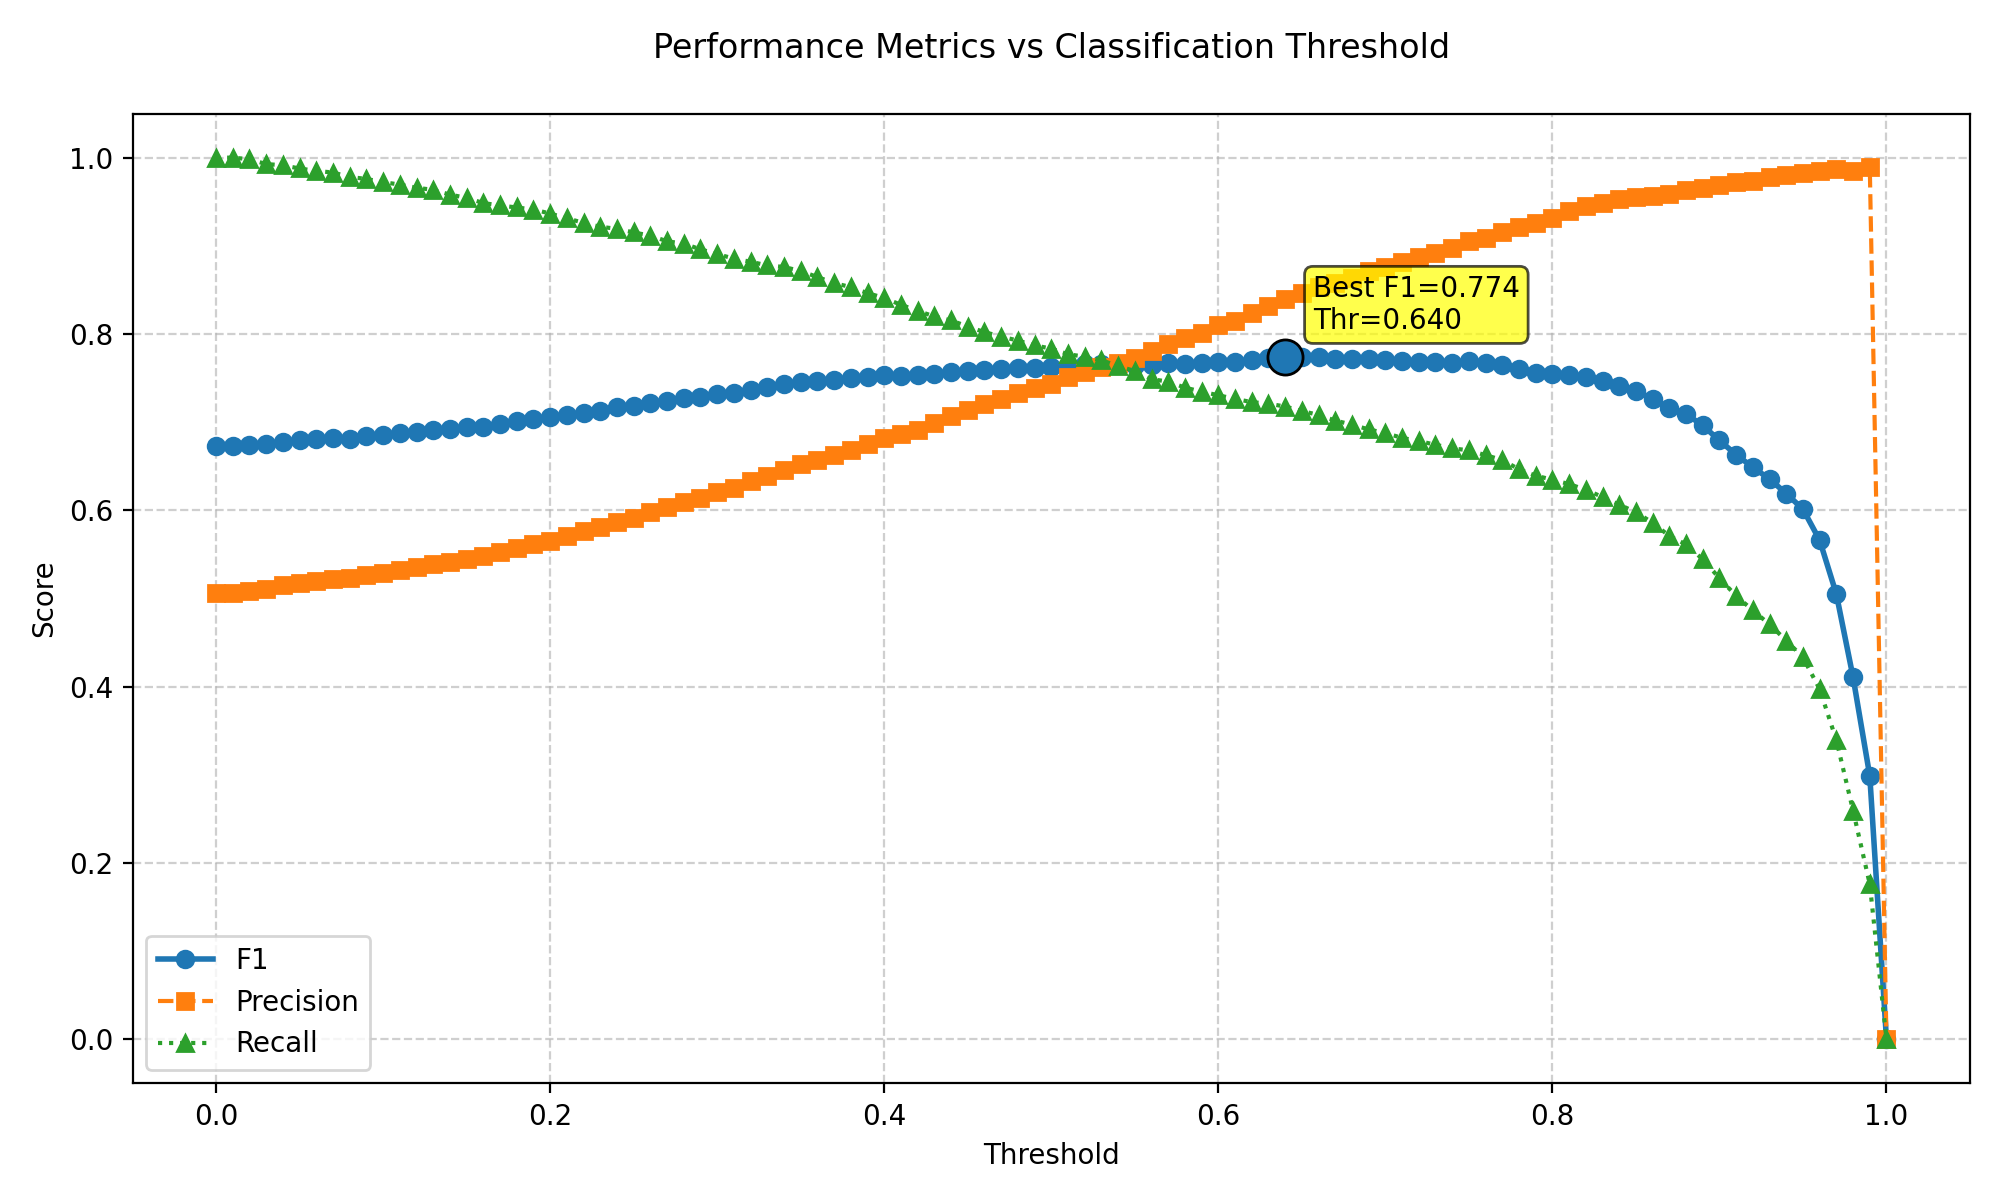

Data behind this chart, as committed beside it:
threshold, f1, precision, recall
0.0, 0.6725, 0.5066, 1.0
0.01, 0.6726, 0.5067, 1.0
0.02, 0.6742, 0.509, 0.9982
0.03, 0.6747, 0.511, 0.9927
0.04, 0.6779, 0.515, 0.9913
0.05, 0.6794, 0.5178, 0.9877
0.06, 0.681, 0.5204, 0.985
0.07, 0.6824, 0.5225, 0.9831
0.08, 0.6814, 0.5228, 0.9781
0.09, 0.6839, 0.5264, 0.9758
0.1, 0.685, 0.5288, 0.9722
0.11, 0.6871, 0.5322, 0.9694
0.12, 0.689, 0.5355, 0.9658
0.13, 0.6913, 0.539, 0.9635
0.14, 0.6918, 0.5414, 0.958
0.15, 0.6941, 0.5453, 0.9544
0.16, 0.6946, 0.5479, 0.9485
0.17, 0.6976, 0.5526, 0.9457
0.18, 0.7011, 0.5578, 0.9435
0.19, 0.7038, 0.5621, 0.9412
0.2, 0.7054, 0.5657, 0.9366
0.21, 0.7076, 0.5706, 0.9311
0.22, 0.7104, 0.5762, 0.9261
0.23, 0.7131, 0.5816, 0.9216
0.24, 0.7167, 0.5872, 0.9193
0.25, 0.7188, 0.5919, 0.9152
0.26, 0.7219, 0.5976, 0.9115
0.27, 0.7241, 0.6033, 0.9052
0.28, 0.7274, 0.6093, 0.9024
0.29, 0.7289, 0.6143, 0.896
0.3, 0.7319, 0.6212, 0.8906
0.31, 0.7334, 0.6258, 0.8855
0.32, 0.7369, 0.6329, 0.8819
0.33, 0.7398, 0.6393, 0.8778
0.34, 0.7433, 0.6455, 0.876
0.35, 0.7459, 0.652, 0.8714
0.36, 0.7466, 0.657, 0.8646
0.37, 0.7478, 0.6628, 0.8577
0.38, 0.7497, 0.6687, 0.8532
0.39, 0.7511, 0.6752, 0.8463
0.4, 0.7534, 0.6825, 0.8409
0.41, 0.7526, 0.6863, 0.8331
0.42, 0.753, 0.6916, 0.8263
0.43, 0.7544, 0.6985, 0.8199
0.44, 0.7573, 0.707, 0.8153
0.45, 0.7582, 0.7138, 0.8085
0.46, 0.7593, 0.7209, 0.8021
0.47, 0.7598, 0.7259, 0.7971
0.48, 0.7614, 0.7327, 0.7925
0.49, 0.7619, 0.7382, 0.787
0.5, 0.7627, 0.7431, 0.7834
0.51, 0.7638, 0.751, 0.777
0.52, 0.7656, 0.757, 0.7743
0.53, 0.7663, 0.7625, 0.7702
0.54, 0.7657, 0.7676, 0.7638
0.55, 0.7652, 0.7727, 0.7579
0.56, 0.7646, 0.7812, 0.7487
0.57, 0.7666, 0.7884, 0.746
0.58, 0.7664, 0.7958, 0.7392
0.59, 0.7666, 0.8015, 0.7346
... 41 more rows
